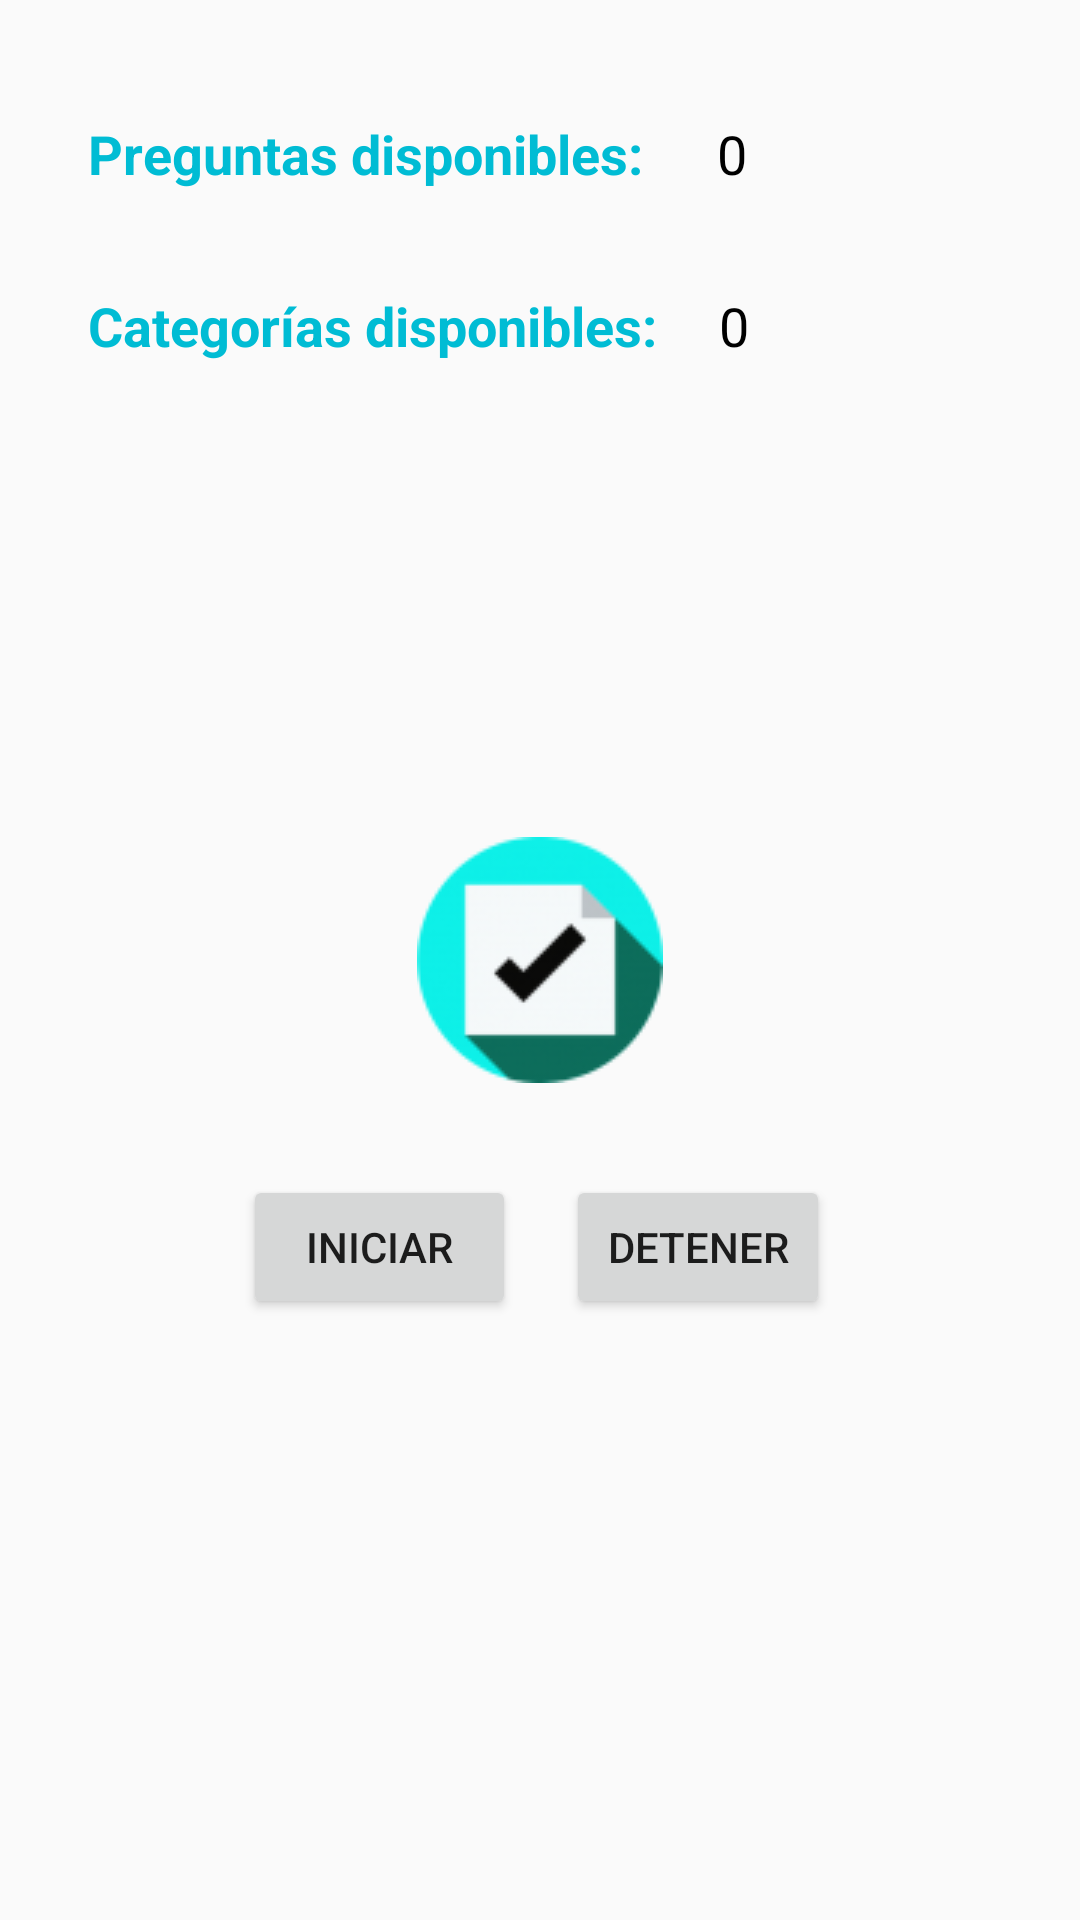

The Android layout XML behind this screen, and the referenced resources:
<!-- AndroidManifest.xml: application theme AppTheme -->
<!-- res/layout/content_resumen.xml -->
<?xml version="1.0" encoding="utf-8"?>
<android.support.constraint.ConstraintLayout xmlns:android="http://schemas.android.com/apk/res/android"
    xmlns:app="http://schemas.android.com/apk/res-auto"
    xmlns:tools="http://schemas.android.com/tools"
    android:layout_width="match_parent"
    android:layout_height="match_parent"
    app:layout_behavior="@string/appbar_scrolling_view_behavior"
    tools:context=".ResumenActivity"
    tools:showIn="@layout/activity_resumen">

    <TextView
        android:id="@+id/textViewNumPreguntas"
        android:layout_width="202dp"
        android:layout_height="33dp"
        android:layout_marginStart="8dp"
        android:layout_marginTop="8dp"
        android:layout_marginEnd="8dp"
        android:layout_marginBottom="8dp"
        android:gravity="left|center"
        android:text="@string/prgDisponibles"
        android:textColor="#00BCD4"
        android:textSize="18sp"
        android:textStyle="bold"
        app:layout_constraintBottom_toBottomOf="parent"
        app:layout_constraintEnd_toEndOf="parent"
        app:layout_constraintHorizontal_bias="0.15"
        app:layout_constraintStart_toStartOf="parent"
        app:layout_constraintTop_toTopOf="parent"
        app:layout_constraintVertical_bias="0.045" />

    <TextView
        android:id="@+id/textViewNumCategorias"
        android:layout_width="202dp"
        android:layout_height="33dp"
        android:layout_marginStart="8dp"
        android:layout_marginTop="8dp"
        android:layout_marginEnd="8dp"
        android:layout_marginBottom="8dp"
        android:gravity="left|center"
        android:text="@string/catgDisponibles"
        android:textColor="#00BCD4"
        android:textSize="18sp"
        android:textStyle="bold"
        app:layout_constraintBottom_toBottomOf="parent"
        app:layout_constraintEnd_toEndOf="parent"
        app:layout_constraintHorizontal_bias="0.15"
        app:layout_constraintStart_toStartOf="parent"
        app:layout_constraintTop_toTopOf="parent"
        app:layout_constraintVertical_bias="0.142" />

    <TextView
        android:id="@+id/textViewCantPreg"
        android:layout_width="100dp"
        android:layout_height="33dp"
        android:layout_marginStart="8dp"
        android:layout_marginTop="8dp"
        android:layout_marginEnd="8dp"
        android:layout_marginBottom="8dp"
        android:gravity="left|center"
        android:text="0"
        android:textColor="#000000"
        android:textSize="18sp"
        app:layout_constraintBottom_toBottomOf="parent"
        app:layout_constraintEnd_toEndOf="parent"
        app:layout_constraintHorizontal_bias="0.947"
        app:layout_constraintStart_toStartOf="parent"
        app:layout_constraintTop_toTopOf="parent"
        app:layout_constraintVertical_bias="0.045" />

    <TextView
        android:id="@+id/textViewCantCat"
        android:layout_width="99dp"
        android:layout_height="33dp"
        android:layout_marginStart="8dp"
        android:layout_marginTop="8dp"
        android:layout_marginEnd="8dp"
        android:layout_marginBottom="8dp"
        android:gravity="left|center"
        android:text="0"
        android:textColor="#000000"
        android:textSize="18sp"
        app:layout_constraintBottom_toBottomOf="parent"
        app:layout_constraintEnd_toEndOf="parent"
        app:layout_constraintHorizontal_bias="0.945"
        app:layout_constraintStart_toStartOf="parent"
        app:layout_constraintTop_toTopOf="parent"
        app:layout_constraintVertical_bias="0.142" />

    <Button
        android:id="@+id/buttonAnimation"
        android:layout_width="91dp"
        android:layout_height="wrap_content"
        android:layout_marginStart="8dp"
        android:layout_marginTop="8dp"
        android:layout_marginEnd="8dp"
        android:layout_marginBottom="8dp"
        android:text="@string/animIniciar"
        app:layout_constraintBottom_toBottomOf="parent"
        app:layout_constraintEnd_toEndOf="parent"
        app:layout_constraintHorizontal_bias="0.289"
        app:layout_constraintStart_toStartOf="parent"
        app:layout_constraintTop_toTopOf="parent"
        app:layout_constraintVertical_bias="0.666" />

    <ImageView
        android:id="@+id/imageAnimation"
        android:layout_width="wrap_content"
        android:layout_height="wrap_content"
        android:layout_marginStart="8dp"
        android:layout_marginTop="8dp"
        android:layout_marginEnd="8dp"
        android:layout_marginBottom="8dp"
        app:layout_constraintBottom_toBottomOf="parent"
        app:layout_constraintEnd_toEndOf="parent"
        app:layout_constraintStart_toStartOf="parent"
        app:layout_constraintTop_toTopOf="parent"
        app:srcCompat="@drawable/imagelogo" />

    <Button
        android:id="@+id/buttonStop"
        android:layout_width="wrap_content"
        android:layout_height="wrap_content"
        android:layout_marginStart="8dp"
        android:layout_marginTop="8dp"
        android:layout_marginEnd="8dp"
        android:layout_marginBottom="8dp"
        android:text="@string/animDetener"
        app:layout_constraintBottom_toBottomOf="parent"
        app:layout_constraintEnd_toEndOf="parent"
        app:layout_constraintHorizontal_bias="0.706"
        app:layout_constraintStart_toStartOf="parent"
        app:layout_constraintTop_toTopOf="parent"
        app:layout_constraintVertical_bias="0.666" />

</android.support.constraint.ConstraintLayout>
<!-- res/layout/activity_resumen.xml (included above) -->
<?xml version="1.0" encoding="utf-8"?>
<android.support.design.widget.CoordinatorLayout xmlns:android="http://schemas.android.com/apk/res/android"
    xmlns:app="http://schemas.android.com/apk/res-auto"
    xmlns:tools="http://schemas.android.com/tools"
    android:layout_width="match_parent"
    android:layout_height="match_parent"
    tools:context=".ResumenActivity">

    <android.support.design.widget.AppBarLayout
        android:layout_width="match_parent"
        android:layout_height="wrap_content"
        android:theme="@style/AppTheme.AppBarOverlay">

        <android.support.v7.widget.Toolbar
            android:id="@+id/toolbar"
            android:layout_width="match_parent"
            android:layout_height="?attr/actionBarSize"
            android:background="#14e3e3"
            app:popupTheme="@style/AppTheme.PopupOverlay" />

    </android.support.design.widget.AppBarLayout>

    <include
        android:id="@+id/include"
        layout="@layout/content_resumen" />

</android.support.design.widget.CoordinatorLayout>
<!-- resources referenced by this layout -->
<resources>
  <!-- drawable imagelogo: png bitmap (drawable, 7155 bytes) -->
  <string name="animDetener">DETENER</string>
  <string name="animIniciar">INICIAR</string>
  <string name="catgDisponibles">Categorías disponibles:</string>
  <string name="prgDisponibles">Preguntas disponibles:</string>
  <style name="AppTheme.AppBarOverlay" parent="ThemeOverlay.AppCompat.Dark.ActionBar" />
  <style name="AppTheme.PopupOverlay" parent="ThemeOverlay.AppCompat.Light" />
  <style name="AppTheme" parent="Theme.AppCompat.Light.DarkActionBar">
          
          <item name="colorPrimary">@color/colorPrimary</item>
          <item name="colorPrimaryDark">#000000</item>
          <item name="colorAccent">#00BCD4</item>
      </style>
  <color name="colorPrimary">#008577</color>
</resources>
